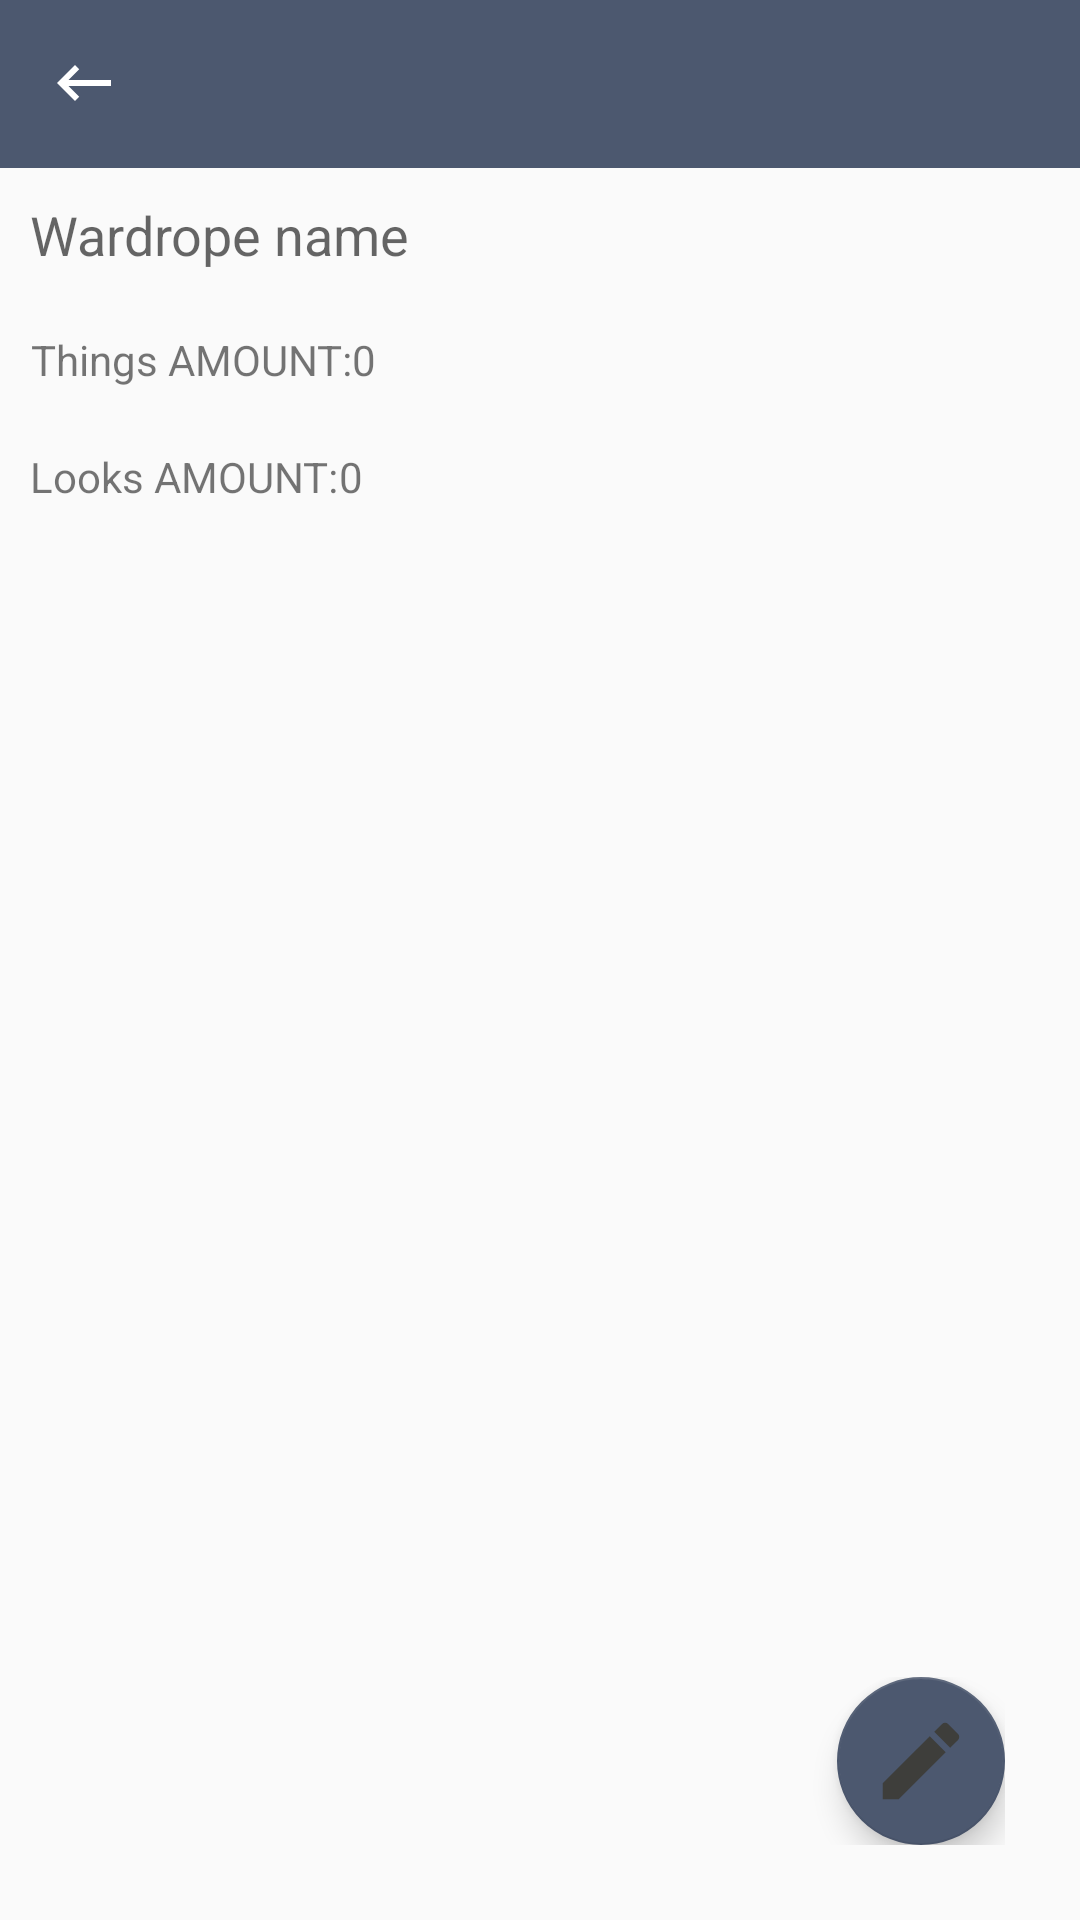

This screen was rendered from an Android layout file. Write that file and the resources it references.
<!-- AndroidManifest.xml: application theme AppTheme -->
<!-- res/layout/activity_add_update_wardrobe.xml -->
<?xml version="1.0" encoding="utf-8"?>
<LinearLayout xmlns:android="http://schemas.android.com/apk/res/android"
    xmlns:tools="http://schemas.android.com/tools"
    android:layout_width="match_parent"
    android:layout_height="match_parent"
    android:orientation="vertical">

    <android.support.v7.widget.Toolbar
        android:id="@+id/toolbar"
        android:layout_width="match_parent"
        android:layout_height="wrap_content"
        android:background="@color/colorAccent">

        <RelativeLayout
            android:layout_width="match_parent"
            android:layout_height="match_parent">

            <TextView
                android:id="@+id/title"
                style="@style/TitleTextStyle"
                android:layout_width="wrap_content"
                android:layout_height="wrap_content"
                android:layout_centerInParent="true"
                android:layout_gravity="center"
                android:textColor="@android:color/white"
                tools:text="Title" />

            <ImageView
                android:id="@+id/back_action"
                android:layout_width="wrap_content"
                android:layout_height="wrap_content"
                android:layout_alignParentStart="true"
                android:adjustViewBounds="true"
                android:src="@drawable/keyboard_backspace" />

        </RelativeLayout>
    </android.support.v7.widget.Toolbar>


    <RelativeLayout xmlns:android="http://schemas.android.com/apk/res/android"
        xmlns:app="http://schemas.android.com/apk/res-auto"
        android:id="@+id/wardrope_data"
        android:layout_width="match_parent"
        android:layout_height="match_parent"
        android:orientation="vertical">

        <EditText
            android:id="@+id/new_wardrope_name"
            style="@style/EditTextStyle"
            android:layout_width="match_parent"
            android:layout_height="wrap_content"
            android:layout_margin="5dp"
            android:background="@null"
            android:enabled="false"
            android:hint="@string/wardropes_name_hint" />

        <LinearLayout
            android:id="@+id/things_by_wardrope"
            android:layout_width="match_parent"
            android:layout_height="wrap_content"
            android:layout_below="@id/new_wardrope_name"
            android:layout_margin="10dp"
            android:orientation="horizontal">

            <TextView
                android:layout_width="wrap_content"
                android:layout_height="match_parent"
                android:gravity="center"
                android:text="@string/thing_by_wardrope_selected" />

            <TextView
                android:id="@+id/things_count"
                android:layout_width="wrap_content"
                android:layout_height="match_parent"
                android:gravity="center"
                android:text="0" />


        </LinearLayout>

        <LinearLayout
            android:id="@+id/looks_by_wardrope_count"
            android:layout_width="match_parent"
            android:layout_height="wrap_content"
            android:layout_below="@+id/things_by_wardrope"
            android:layout_margin="10dp"
            android:orientation="horizontal">

            <TextView
                android:layout_width="wrap_content"
                android:layout_height="match_parent"
                android:gravity="center"
                android:text="@string/looks_by_wardrope_selected" />

            <TextView
                android:id="@+id/looks_count"
                android:layout_width="wrap_content"
                android:layout_height="match_parent"
                android:gravity="center"
                android:text="0" />


        </LinearLayout>


        <android.support.v4.view.ViewPager xmlns:android="http://schemas.android.com/apk/res/android"
            android:id="@+id/pager"
            android:layout_width="match_parent"
            android:layout_height="match_parent"
            android:layout_below="@+id/looks_by_wardrope_count">

            <android.support.v4.view.PagerTitleStrip
                android:id="@+id/pager_title_strip"
                style="@style/PagerTitleStyle"
                android:layout_width="match_parent"
                android:layout_height="wrap_content"
                android:layout_gravity="top" />

        </android.support.v4.view.ViewPager>

        <LinearLayout
            android:layout_width="wrap_content"
            android:layout_height="wrap_content"
            android:layout_alignParentBottom="true"
            android:layout_alignParentEnd="true"
            android:layout_margin="@dimen/fab_btn_margin"
            android:orientation="horizontal">

            <android.support.design.widget.FloatingActionButton
                android:id="@+id/save_wardrope"
                android:layout_width="wrap_content"
                android:layout_height="wrap_content"
                android:layout_marginEnd="10dp"
                android:src="@drawable/content_save"
                android:visibility="invisible"
                app:fabSize="normal" />

            <android.support.design.widget.FloatingActionButton
                android:id="@+id/wardrope_show_frame"
                android:layout_width="wrap_content"
                android:layout_height="wrap_content"
                android:src="@drawable/pencil"
                app:fabSize="normal" />

        </LinearLayout>

    </RelativeLayout>

</LinearLayout>
<!-- resources referenced by this layout -->
<resources>
  <color name="colorAccent">#4C586F</color>
  <dimen name="fab_btn_margin">25dp</dimen>
  <!-- drawable content_save (drawable) -->
  <vector xmlns:android="http://schemas.android.com/apk/res/android"
      android:height="24dp"
      android:width="24dp"
      android:viewportWidth="24"
      android:viewportHeight="24">
      <path android:fillColor="@color/colorPrimary" android:pathData="M15,9H5V5H15M12,19A3,3 0 0,1 9,16A3,3 0 0,1 12,13A3,3 0 0,1 15,16A3,3 0 0,1 12,19M17,3H5C3.89,3 3,3.9 3,5V19A2,2 0 0,0 5,21H19A2,2 0 0,0 21,19V7L17,3Z" />
  </vector>
  <!-- drawable keyboard_backspace (drawable) -->
  <vector xmlns:android="http://schemas.android.com/apk/res/android"
      android:height="24dp"
      android:width="24dp"
      android:viewportWidth="24"
      android:viewportHeight="24">
      <path android:fillColor="@color/white" android:pathData="M21,11H6.83L10.41,7.41L9,6L3,12L9,18L10.41,16.58L6.83,13H21V11Z" />
  </vector>
  <!-- drawable pencil (drawable) -->
  <vector xmlns:android="http://schemas.android.com/apk/res/android"
      android:width="38dp"
      android:height="38dp"
      android:viewportHeight="24"
      android:viewportWidth="24">
      <path
          android:fillColor="@color/colorPrimaryDark"
          android:pathData="M20.71,7.04C21.1,6.65 21.1,6 20.71,5.63L18.37,3.29C18,2.9 17.35,2.9 16.96,3.29L15.12,5.12L18.87,8.87M3,17.25V21H6.75L17.81,9.93L14.06,6.18L3,17.25Z" />
  </vector>
  <string name="looks_by_wardrope_selected">Looks AMOUNT: </string>
  <string name="thing_by_wardrope_selected">Things AMOUNT: </string>
  <string name="wardropes_name_hint">Wardrope name</string>
  <style name="EditTextStyle">
          <item name="android:background">@null</item>
          <item name="android:padding">5dp</item>
          <item name="android:textColor">@drawable/edit_text_selector</item>
      </style>
  <style name="PagerTitleStyle">
          <item name="android:background">@color/colorPrimary</item>
          <item name="android:textColor">@color/white</item>
          <item name="android:paddingTop">6dp</item>
          <item name="android:paddingBottom">6dp</item>
          <item name="android:paddingLeft">15dp</item>
          <item name="android:paddingRight">15dp</item>
          <item name="android:textSize">18sp</item>
      </style>
  <style name="TitleTextStyle">
          <item name="android:textStyle">bold</item>
          <item name="android:textSize">18sp</item>
      </style>
  <style name="AppTheme" parent="Theme.AppCompat.Light.DarkActionBar">
          
          <item name="windowNoTitle">true</item>
          <item name="colorPrimary">@color/colorPrimary</item>
          <item name="colorPrimaryDark">@color/colorPrimaryDark</item>
          <item name="colorAccent">@color/colorAccent</item>
      </style>
  <color name="colorPrimary">#A2AAB0</color>
  <color name="white">@android:color/white</color>
  <color name="colorPrimaryDark">#3E3E3B</color>
  <!-- drawable edit_text_selector (drawable) -->
  <?xml version="1.0" encoding="utf-8"?>
  <selector xmlns:android="http://schemas.android.com/apk/res/android">
      <item android:color="@android:color/black" android:state_enabled="false" />
      <item android:color="@android:color/black" />
  </selector>
</resources>
